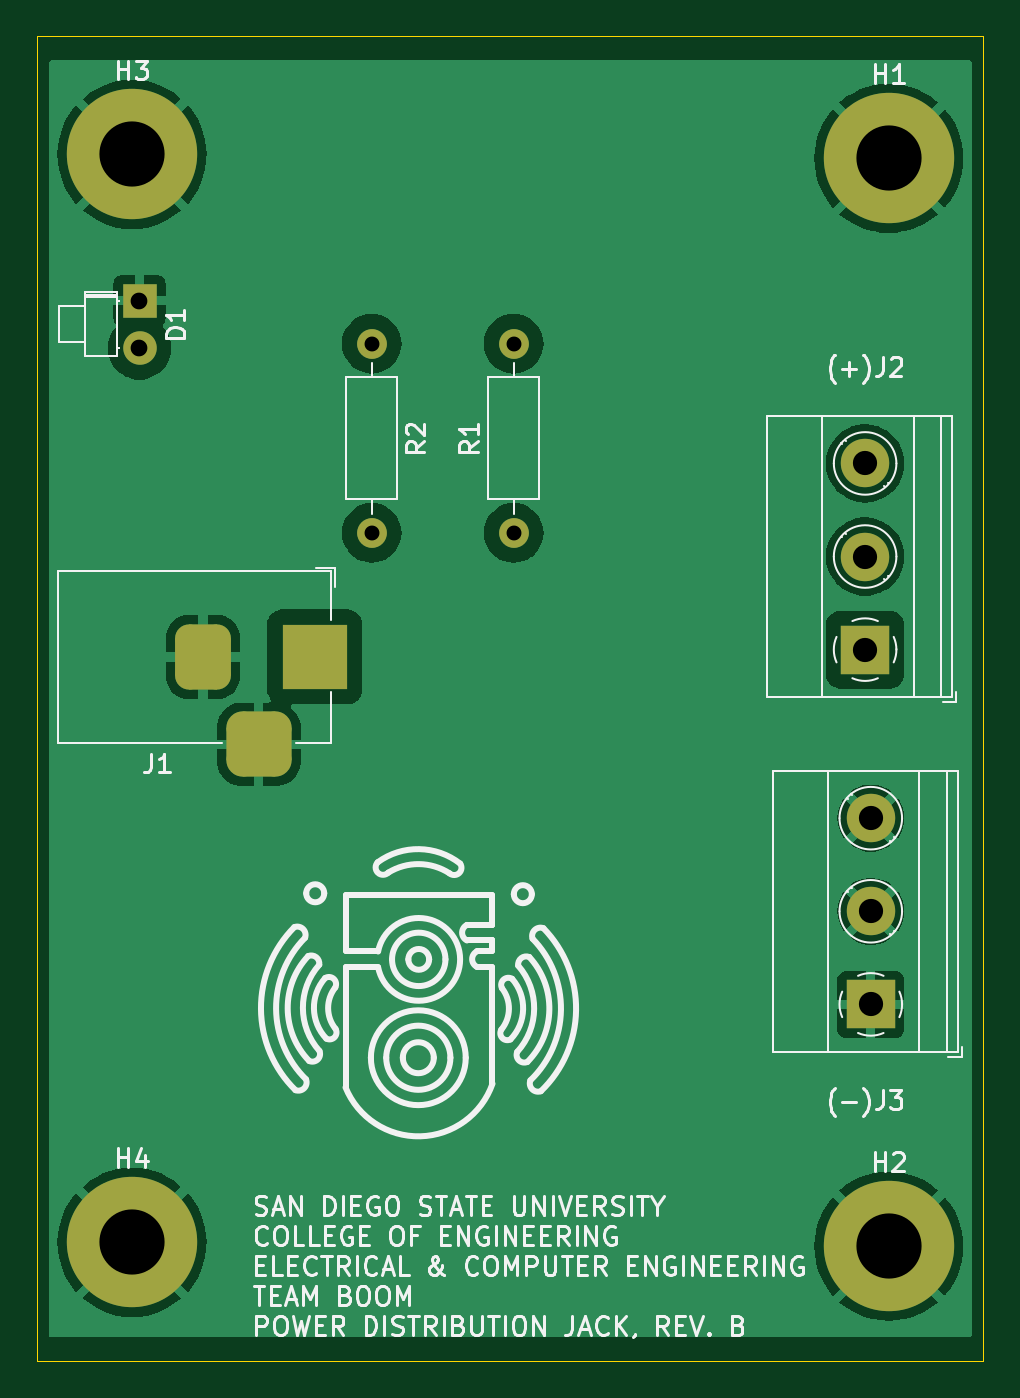
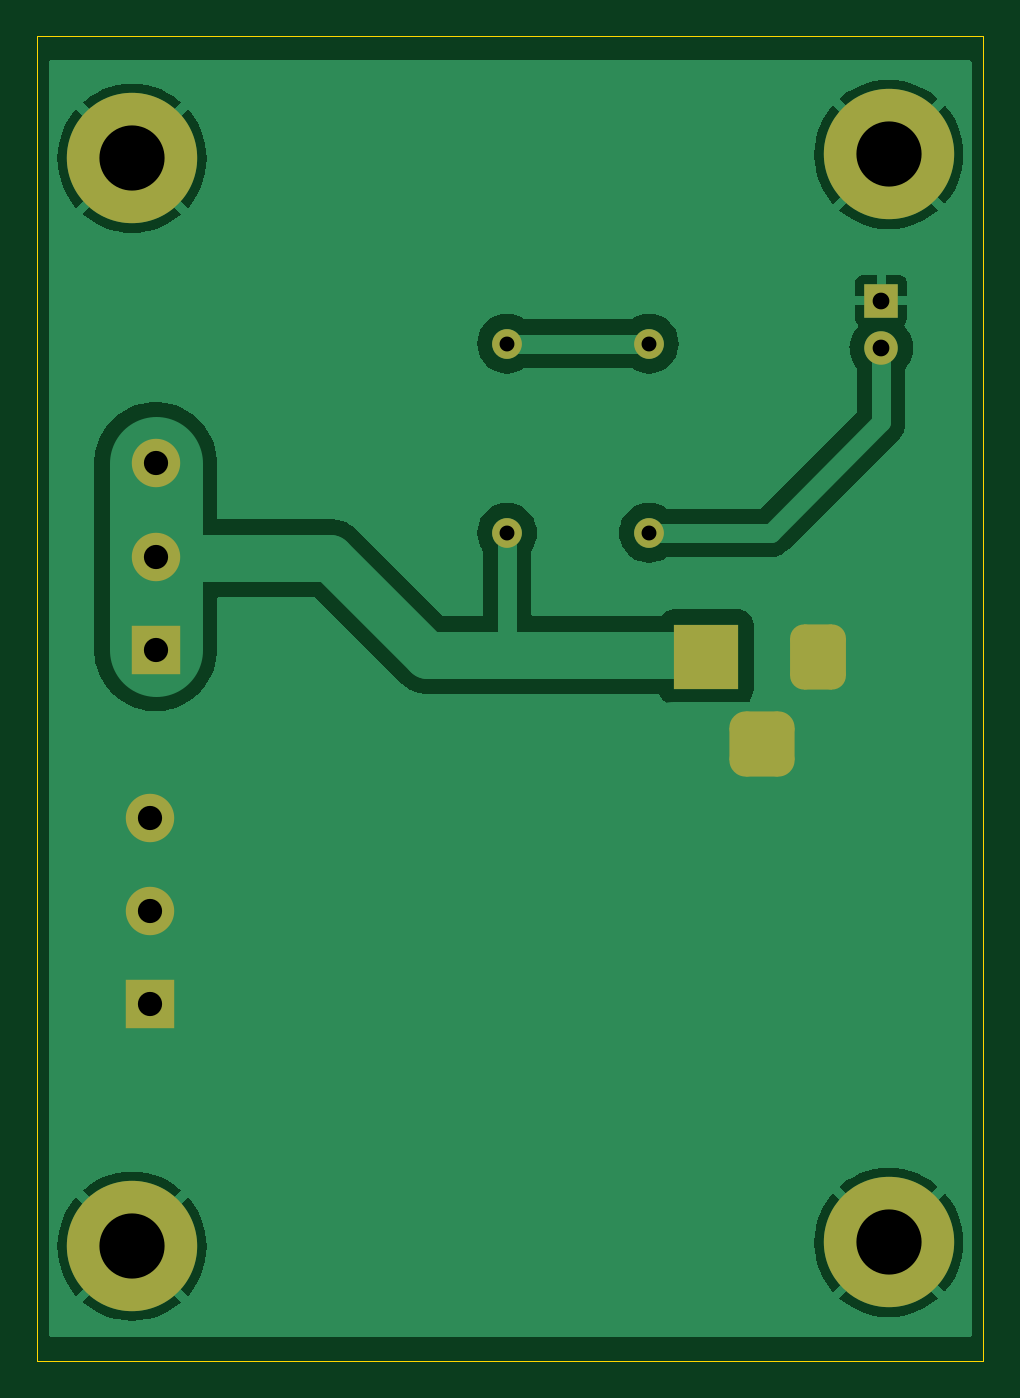
Circuit board: 11 layer files. Board 50.8 x 71.1 mm.
- bottom_copper: PD Jack_RevA-B_Cu.gbr (39503 bytes)
- bottom_mask: PD Jack_RevA-B_Mask.gbr (2135 bytes)
- paste: PD Jack_RevA-B_Paste.gbr (455 bytes)
- bottom_silk: PD Jack_RevA-B_Silkscreen.gbr (456 bytes)
- outline: PD Jack_RevA-Edge_Cuts.gbr (612 bytes)
- top_copper: PD Jack_RevA-F_Cu.gbr (39832 bytes)
- top_mask: PD Jack_RevA-F_Mask.gbr (2135 bytes)
- paste: PD Jack_RevA-F_Paste.gbr (455 bytes)
- top_silk: PD Jack_RevA-F_Silkscreen.gbr (61396 bytes)
- drill: PD Jack_RevA-NPTH.drl (265 bytes)
- drill: PD Jack_RevA-PTH.drl (926 bytes)

=== bottom_copper: PD Jack_RevA-B_Cu.gbr (39503 bytes, source omitted) ===
=== bottom_mask: PD Jack_RevA-B_Mask.gbr (2135 bytes, source withheld) ===
=== paste: PD Jack_RevA-B_Paste.gbr ===
%TF.GenerationSoftware,KiCad,Pcbnew,8.0.6*%
%TF.CreationDate,2024-11-12T22:05:41-08:00*%
%TF.ProjectId,PD Jack_RevA,5044204a-6163-46b5-9f52-6576412e6b69,rev?*%
%TF.SameCoordinates,Original*%
%TF.FileFunction,Paste,Bot*%
%TF.FilePolarity,Positive*%
%FSLAX46Y46*%
G04 Gerber Fmt 4.6, Leading zero omitted, Abs format (unit mm)*
G04 Created by KiCad (PCBNEW 8.0.6) date 2024-11-12 22:05:41*
%MOMM*%
%LPD*%
G01*
G04 APERTURE LIST*
G04 APERTURE END LIST*
M02*

=== bottom_silk: PD Jack_RevA-B_Silkscreen.gbr ===
%TF.GenerationSoftware,KiCad,Pcbnew,8.0.6*%
%TF.CreationDate,2024-11-12T22:05:41-08:00*%
%TF.ProjectId,PD Jack_RevA,5044204a-6163-46b5-9f52-6576412e6b69,rev?*%
%TF.SameCoordinates,Original*%
%TF.FileFunction,Legend,Bot*%
%TF.FilePolarity,Positive*%
%FSLAX46Y46*%
G04 Gerber Fmt 4.6, Leading zero omitted, Abs format (unit mm)*
G04 Created by KiCad (PCBNEW 8.0.6) date 2024-11-12 22:05:41*
%MOMM*%
%LPD*%
G01*
G04 APERTURE LIST*
G04 APERTURE END LIST*
M02*

=== outline: PD Jack_RevA-Edge_Cuts.gbr ===
%TF.GenerationSoftware,KiCad,Pcbnew,8.0.6*%
%TF.CreationDate,2024-11-12T22:05:41-08:00*%
%TF.ProjectId,PD Jack_RevA,5044204a-6163-46b5-9f52-6576412e6b69,rev?*%
%TF.SameCoordinates,Original*%
%TF.FileFunction,Profile,NP*%
%FSLAX46Y46*%
G04 Gerber Fmt 4.6, Leading zero omitted, Abs format (unit mm)*
G04 Created by KiCad (PCBNEW 8.0.6) date 2024-11-12 22:05:41*
%MOMM*%
%LPD*%
G01*
G04 APERTURE LIST*
%TA.AperFunction,Profile*%
%ADD10C,0.050000*%
%TD*%
G04 APERTURE END LIST*
D10*
X119380000Y-66040000D02*
X170180000Y-66040000D01*
X170180000Y-137160000D01*
X119380000Y-137160000D01*
X119380000Y-66040000D01*
M02*

=== top_copper: PD Jack_RevA-F_Cu.gbr (39832 bytes, source omitted) ===
=== top_mask: PD Jack_RevA-F_Mask.gbr (2135 bytes, source withheld) ===
=== paste: PD Jack_RevA-F_Paste.gbr ===
%TF.GenerationSoftware,KiCad,Pcbnew,8.0.6*%
%TF.CreationDate,2024-11-12T22:05:41-08:00*%
%TF.ProjectId,PD Jack_RevA,5044204a-6163-46b5-9f52-6576412e6b69,rev?*%
%TF.SameCoordinates,Original*%
%TF.FileFunction,Paste,Top*%
%TF.FilePolarity,Positive*%
%FSLAX46Y46*%
G04 Gerber Fmt 4.6, Leading zero omitted, Abs format (unit mm)*
G04 Created by KiCad (PCBNEW 8.0.6) date 2024-11-12 22:05:41*
%MOMM*%
%LPD*%
G01*
G04 APERTURE LIST*
G04 APERTURE END LIST*
M02*

=== top_silk: PD Jack_RevA-F_Silkscreen.gbr (61396 bytes, source omitted) ===
=== drill: PD Jack_RevA-NPTH.drl ===
M48
; DRILL file {KiCad 8.0.6} date 2024-11-12T22:05:36-0800
; FORMAT={-:-/ absolute / inch / decimal}
; #@! TF.CreationDate,2024-11-12T22:05:36-08:00
; #@! TF.GenerationSoftware,Kicad,Pcbnew,8.0.6
; #@! TF.FileFunction,NonPlated,1,2,NPTH
FMAT,2
INCH
%
G90
G05
M30

=== drill: PD Jack_RevA-PTH.drl ===
M48
; DRILL file {KiCad 8.0.6} date 2024-11-12T22:05:36-0800
; FORMAT={-:-/ absolute / inch / decimal}
; #@! TF.CreationDate,2024-11-12T22:05:36-08:00
; #@! TF.GenerationSoftware,Kicad,Pcbnew,8.0.6
; #@! TF.FileFunction,Plated,1,2,PTH
FMAT,2
INCH
; #@! TA.AperFunction,Plated,PTH,ComponentDrill
T1C0.0315
; #@! TA.AperFunction,Plated,PTH,ComponentDrill
T2C0.0354
; #@! TA.AperFunction,Plated,PTH,ComponentDrill
T3C0.0394
; #@! TA.AperFunction,Plated,PTH,ComponentDrill
T4C0.0512
; #@! TA.AperFunction,Plated,PTH,ComponentDrill
T5C0.1378
%
G90
G05
T1
X5.407Y-3.25
X5.407Y-3.65
X5.707Y-3.25
X5.707Y-3.65
T2
X4.9159Y-3.1589
X4.9159Y-3.2589
T4
X6.45Y-3.5031
X6.45Y-3.7
X6.45Y-3.8969
X6.462Y-4.2531
X6.462Y-4.45
X6.462Y-4.6469
T5
X4.9Y-2.85
X4.9Y-5.15
X6.5Y-2.8581
X6.5Y-5.1581
T3
G00X5.05Y-3.8729
M15
G01X5.05Y-3.9517
M16
G05
G00X5.1287Y-4.0973
M15
G01X5.2075Y-4.0973
M16
G05
G00X5.2862Y-3.8729
M15
G01X5.2862Y-3.9517
M16
G05
M30

